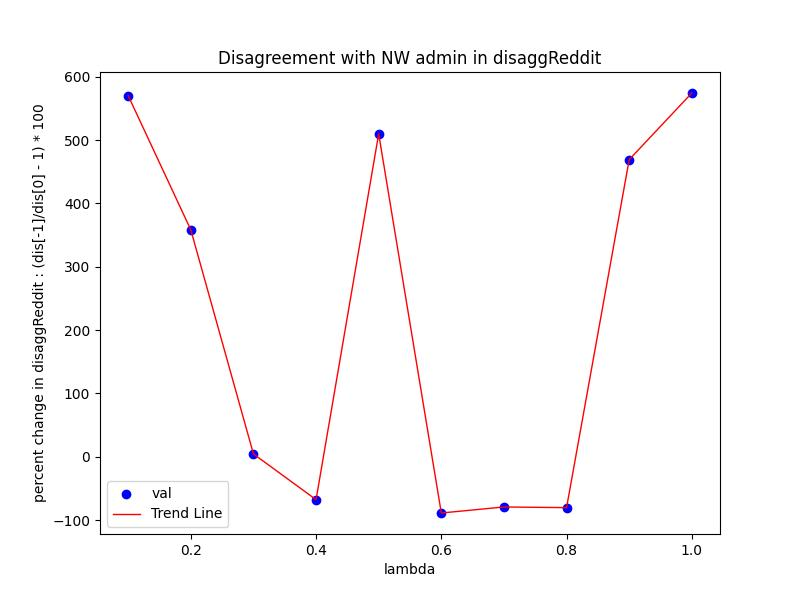

The table this chart was drawn from, first rows:
Lambda, val
0.1, 570.1
0.2, 358.2
0.3, 4.361
0.4, -67.92
0.5, 509.8
0.6, -88.95
0.7, -79.43
0.8, -80.48
0.9, 469.1
1.0, 574.3
